Run: headless pygame with SDL's dummy video driver; simulated clock (each Clock.tick advances the game by its frame time, no real sleeping); random seed 0; keys injected as events and as key.get_pressed() state; no mouse input.
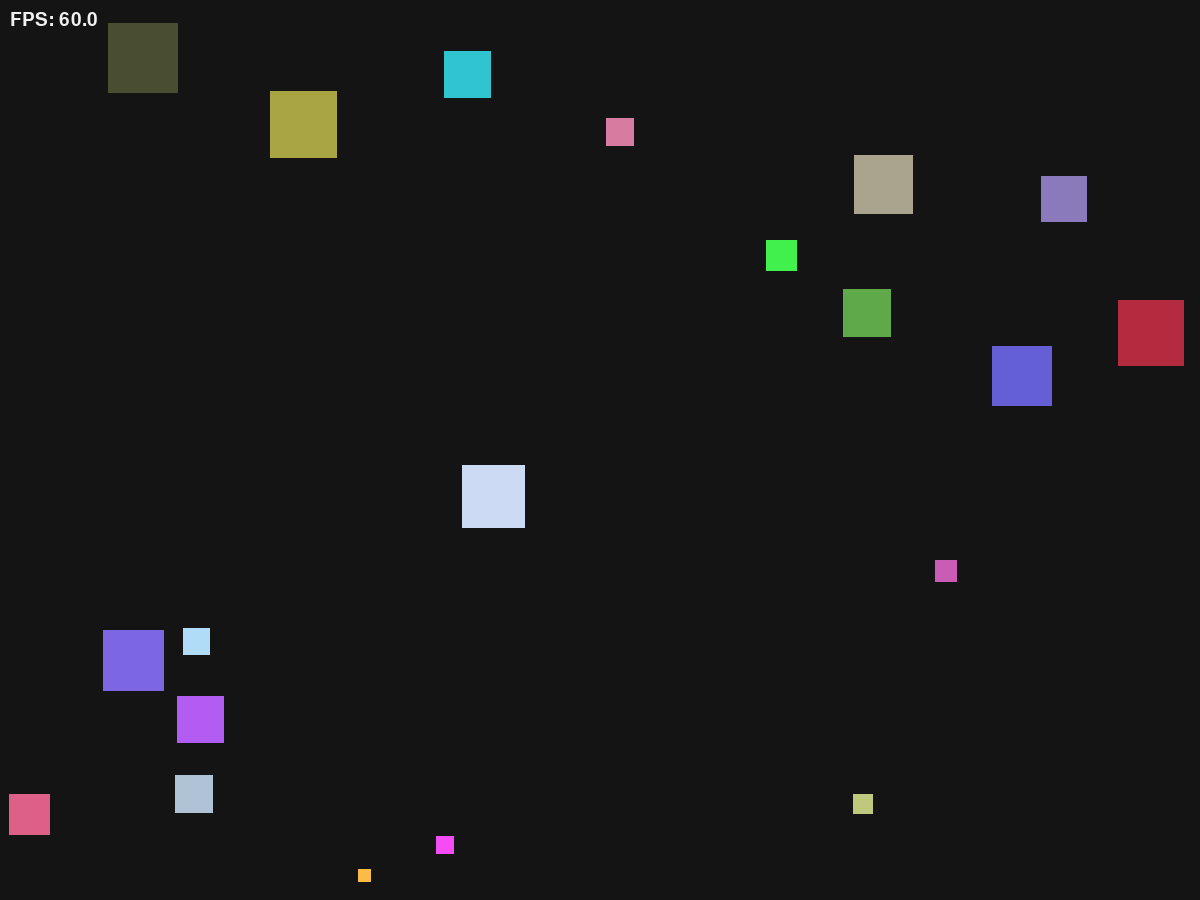
Frame 1 of 4 · flips 1–60 · no input
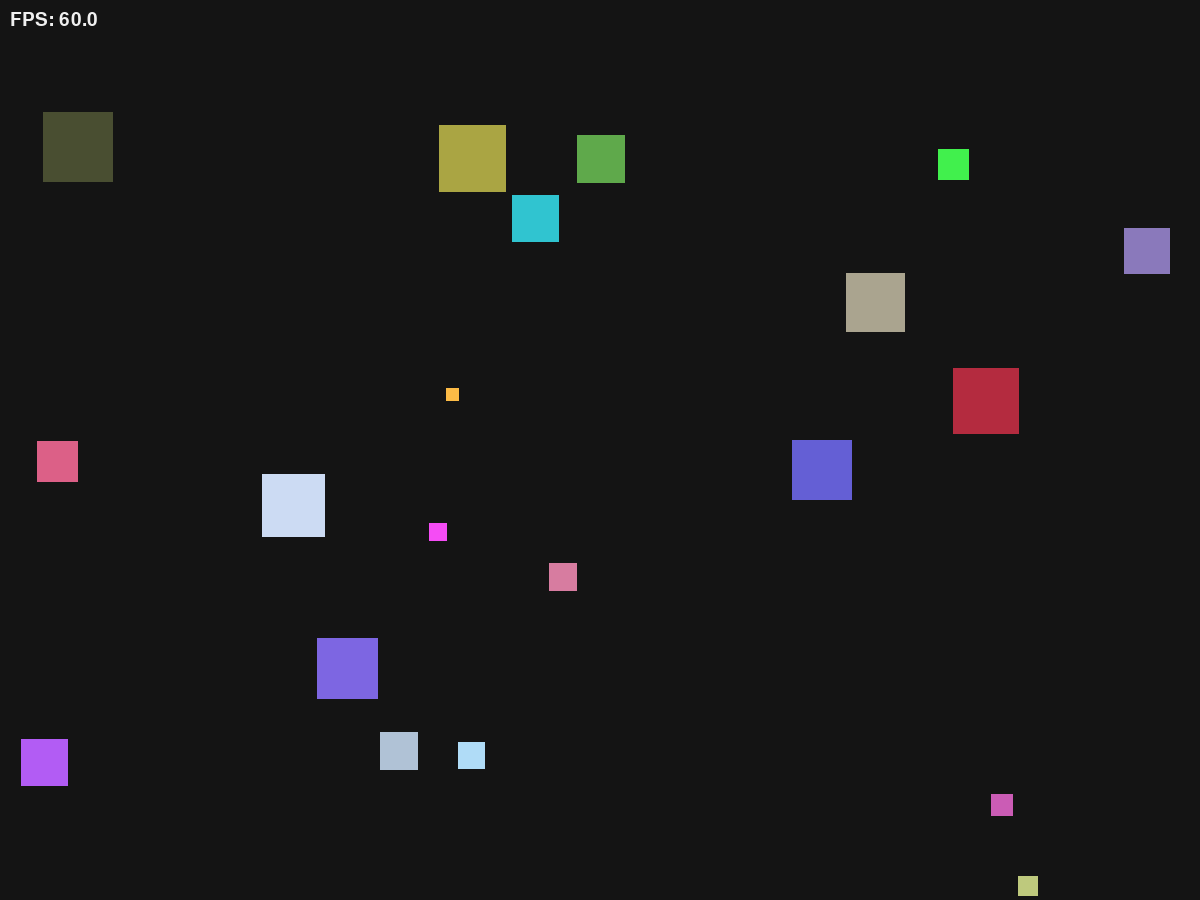
Frame 2 of 4 · flips 61–180 · tapped SPACE, RETURN · held RIGHT (→), D
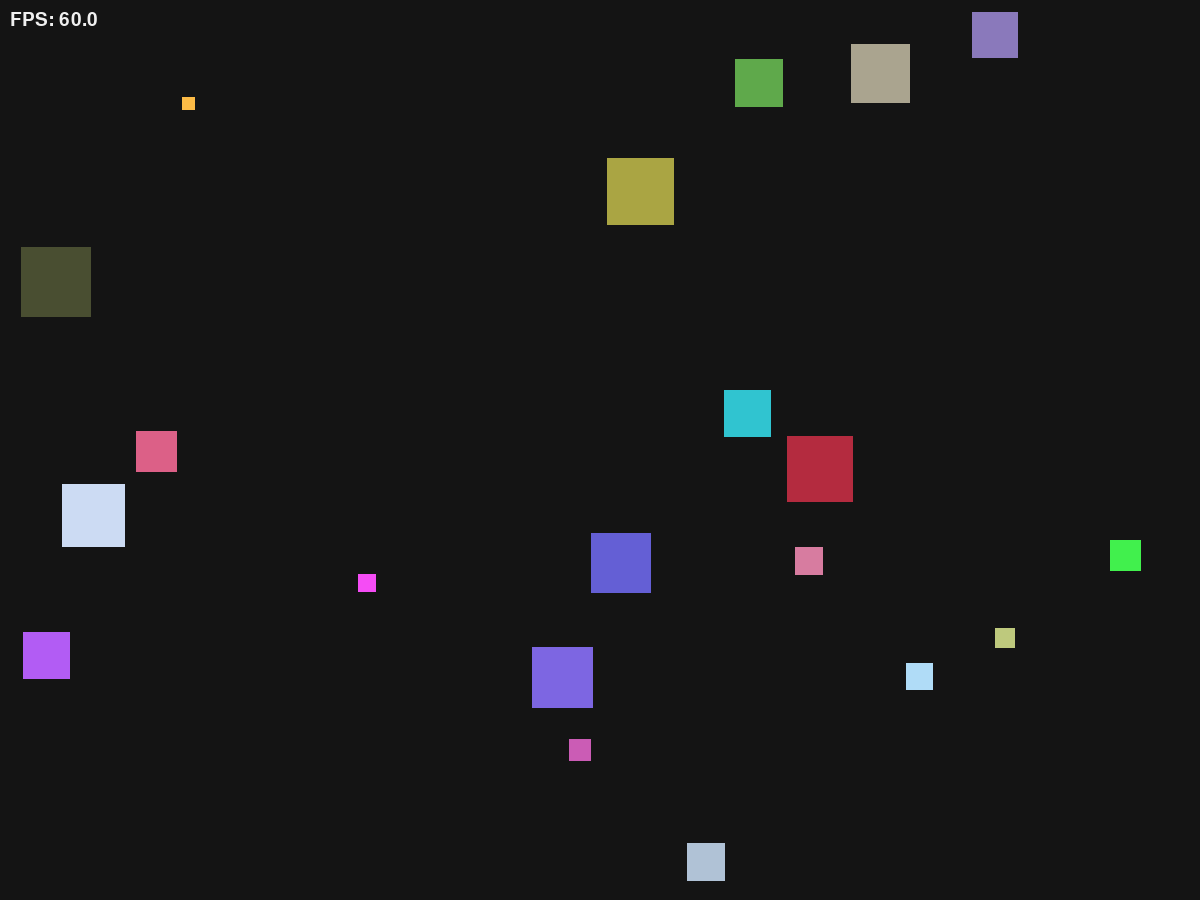
Frame 3 of 4 · flips 181–300 · held DOWN (↓), S
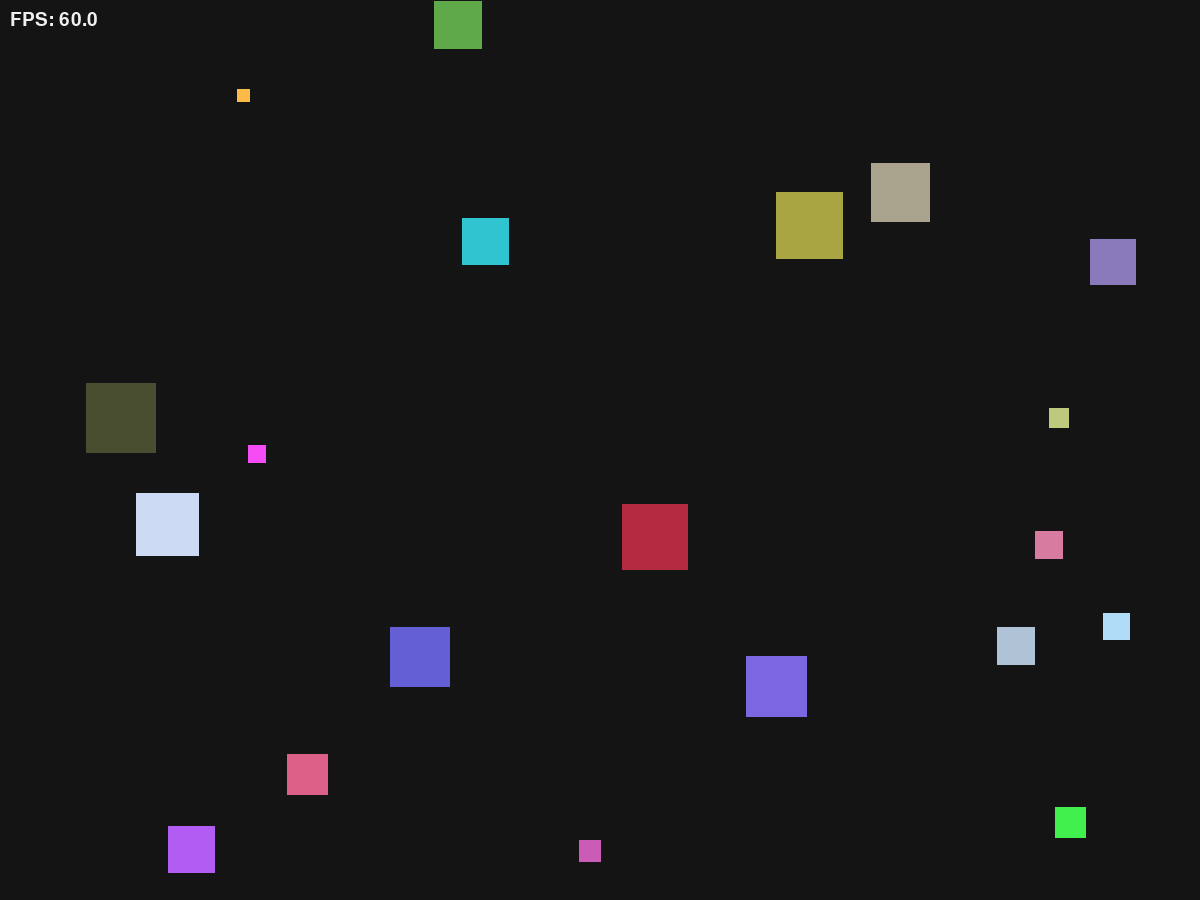
Frame 4 of 4 · flips 301–420 · held LEFT (←), A, UP (↑), W

The pygame program that drew these frames:

import math
import random
import pygame

WIDTH = 1200
HEIGHT = 900
FPS = 60
SQUARE_COUNT = 20
BACKGROUND_COLOR = (20, 20, 20)
# Speed is now in pixels per second (multiplied by FPS to convert from frame-rate dependent).
MIN_SPEED = 60.0  # 1.0 pixels/frame * 60 fps = 60 pixels/second
MAX_SPEED = 300.0  # 5.0 pixels/frame * 60 fps = 300 pixels/second
MIN_LIFE_TIME = 10
MAX_LIFE_TIME = 60
MIN_SQUARE_SIZE = 10
MAX_SQUARE_SIZE = 75
MIN_FLEE_DISTANCE = 30


def init_game() -> tuple[pygame.Surface, pygame.time.Clock, pygame.font.Font]:
    """Initialize Pygame and return the screen surface and frame clock."""
    pygame.init()
    screen = pygame.display.set_mode((WIDTH, HEIGHT))
    pygame.display.set_caption("Moving Squares Skeleton")
    clock = pygame.time.Clock()
    hud_font = pygame.font.SysFont(None, 28)
    return screen, clock, hud_font


def speed_from_size(size: int) -> float:
    """Map a square size to a speed value: smaller squares move faster."""
    size_range = MAX_SQUARE_SIZE - MIN_SQUARE_SIZE
    if size_range <= 0:
        return MIN_SPEED

    normalized = (size - MIN_SQUARE_SIZE) / size_range
    return MAX_SPEED - normalized * (MAX_SPEED - MIN_SPEED)


def create_squares(count: int) -> list[dict]:
    """Create square dictionaries with random size, color, position, and velocity."""
    squares = []

    for _ in range(count):
        square = create_square()
        squares.append(square)

    return squares


def create_square() -> dict:
    """Create a square dictionary with random size, color, position, and velocity."""
    size = random.randint(MIN_SQUARE_SIZE, MAX_SQUARE_SIZE)
    x = random.randint(0, WIDTH - size)
    y = random.randint(0, HEIGHT - size)
    speed = speed_from_size(size)
    angle = random.uniform(0.0, 2 * math.pi)
    vx = math.cos(angle) * speed
    vy = math.sin(angle) * speed
    color = (
        random.randint(40, 255),
        random.randint(40, 255),
        random.randint(40, 255),
    )
    life_time = random.randint(MIN_LIFE_TIME, MAX_LIFE_TIME)

    square = {
        "x": x,
        "y": y,
        "size": size,
        "vx": vx,
        "vy": vy,
        "color": color,
        "life_time": life_time,
    }
    return square


def bounce_square_on_edges(square: dict) -> None:
    """Keep a square inside the window and reverse direction on collision."""
    size = int(square["size"])

    if square["x"] <= 0:
        square["x"] = 0
        square["vx"] = abs(square["vx"])
    elif square["x"] + size >= WIDTH:
        square["x"] = WIDTH - size
        square["vx"] = -square["vx"]

    if square["y"] <= 0:
        square["y"] = 0
        square["vy"] = abs(square["vy"])
    elif square["y"] + size >= HEIGHT:
        square["y"] = HEIGHT - size
        square["vy"] = -square["vy"]


def handle_events() -> bool:
    """Process user input and return False when the user asks to quit."""
    for event in pygame.event.get():
        if event.type == pygame.QUIT:
            return False
        elif event.type == pygame.KEYDOWN and event.key in (pygame.K_ESCAPE, pygame.K_q):
            return False

    return True


def find_flee_direction(square: dict, square_snapshots: list, square_index: int) -> tuple[float, float] | None:
    """Return a vector pointing away from the closest larger square nearby."""
    square_center_x = square["x"] + square["size"] / 2
    square_center_y = square["y"] + square["size"] / 2
    direction = None
    min_distance = (WIDTH ** 2 + HEIGHT ** 2) ** 0.5

    for other_index, other in enumerate(square_snapshots):
        if other_index == square_index:
            continue

        other_size = other[2]
        if other_size <= square["size"]:
            continue

        other_center_x = other[0] + other_size / 2
        other_center_y = other[1] + other_size / 2
        x = square_center_x - other_center_x
        y = square_center_y - other_center_y
        distance = (x ** 2 + y ** 2) ** 0.5
        flee_distance = (square["size"] + other_size) / 2 + MIN_FLEE_DISTANCE

        if distance <= flee_distance and distance < min_distance:
            min_distance = distance
            direction = (x, y)

    return direction


def flee(square: dict, square_snapshots: list, square_index: int):
    """Adjust a square's velocity so it keeps its speed while fleeing."""
    speed = (square["vx"] ** 2 + square["vy"] ** 2) ** 0.5
    direction = find_flee_direction(square, square_snapshots, square_index)
    if direction is not None:
        speed_direction = (direction[0] ** 2 + direction[1] ** 2) ** 0.5

        if speed_direction > 0:
            square["vx"] = direction[0] / speed_direction * speed
            square["vy"] = direction[1] / speed_direction * speed


def update_squares(squares: list[dict], delta_time: float) -> None:
    """Move the squares, bounce on edges, then apply flee behavior.

    delta_time: elapsed time in seconds since last frame.
    Movement is scaled by delta_time to ensure consistent speed regardless of frame rate.
    """
    # Snapshot the current positions first so flee checks use the same frame state.
    square_snapshots = [(square["x"], square["y"], square["size"]) for square in squares]

    for square in squares:
        # Update movement first so the frame has a single, predictable order of changes.
        square["life_time"] -= delta_time
        if square["life_time"] <= 0:
            squares.remove(square)
            new = create_square()
            squares.append(new)
        else:
            # Multiply velocity by delta_time to make movement independent of frame rate.
            square["x"] += square["vx"] * delta_time
            square["y"] += square["vy"] * delta_time
            bounce_square_on_edges(square)

    for square_index, square in enumerate(squares):
        flee(square, square_snapshots, square_index)


def draw_scene(screen: pygame.Surface, squares: list[dict], hud_font, fps) -> None:
    """Clear the screen, draw the HUD, and render every square."""
    screen.fill(BACKGROUND_COLOR)
    text = hud_font.render(f"FPS: {fps:.1f}", True, (240, 240, 240))
    screen.blit(text, (10, 10))

    for square in squares:
        # Use a descriptive name here because this rectangle is only for rendering.
        square_rect = pygame.Rect(int(square["x"]), int(square["y"]), int(square["size"]), int(square["size"]))
        pygame.draw.rect(screen, square["color"], square_rect)

    pygame.display.flip()


def run_loop(screen: pygame.Surface, clock: pygame.time.Clock, hud_font: pygame.font.Font, squares: list[dict]) -> None:
    """Run the main frame loop: input, update, draw, then tick the clock.

    Time-based movement: delta_time ensures movement is frame-rate independent.
    """
    running = True
    while running:
        # Calculate elapsed time in seconds since last frame (clock.tick returns milliseconds).
        delta_time = clock.tick(FPS) / 1000.0

        # The loop stays in this exact order so the current frame can be read, updated, and rendered clearly.
        fps = clock.get_fps()
        running = handle_events()
        update_squares(squares, delta_time)  # Pass delta_time for time-based movement.
        draw_scene(screen, squares, hud_font, fps)
        # Note: clock.tick is now called above to get delta_time, not at the end.


def main() -> None:
    """Program entrypoint for the square animation demo."""
    # Initialize the window and frame clock once before creating the animated squares.
    screen, clock, hud_font = init_game()
    squares = create_squares(SQUARE_COUNT)

    run_loop(screen, clock, hud_font, squares)

    pygame.quit()


if __name__ == "__main__":
    main()
